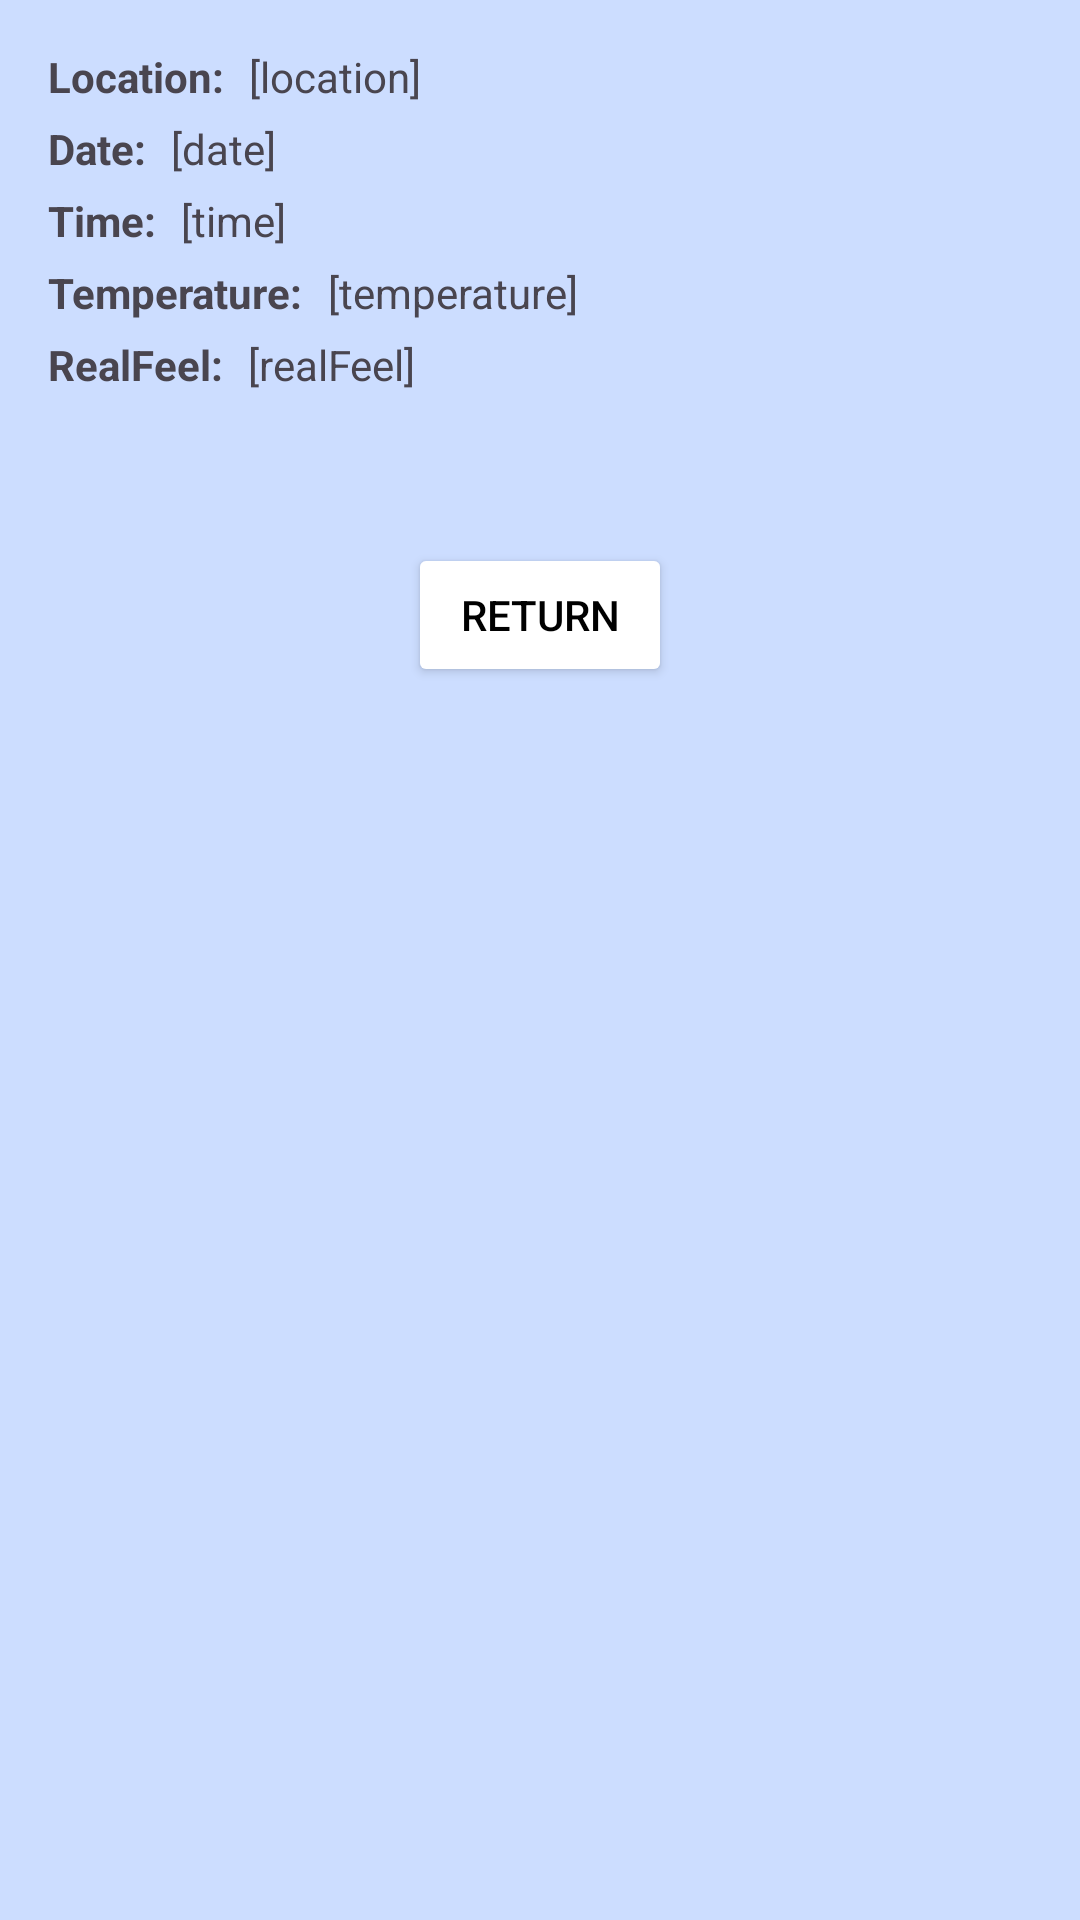

Reconstruct the res/layout file that produces this screen, plus the resources it refers to.
<!-- AndroidManifest.xml: application theme Theme.WeatherCards -->
<!-- res/layout/activity_weather_popup.xml -->
<?xml version="1.0" encoding="utf-8"?>
<RelativeLayout xmlns:android="http://schemas.android.com/apk/res/android"
    xmlns:app="http://schemas.android.com/apk/res-auto"
    xmlns:tools="http://schemas.android.com/tools"
    android:id="@+id/main"
    android:layout_width="match_parent"
    android:layout_height="match_parent"
    android:background="#ccddff"
    tools:context=".WeatherPopup">

    <LinearLayout
        android:layout_width="match_parent"
        android:layout_height="wrap_content"
        android:layout_margin="16dp"
        android:orientation="vertical"
        android:gravity="center">

        
        <LinearLayout
            android:layout_width="match_parent"
            android:layout_height="wrap_content"
            android:orientation="horizontal"
            android:paddingBottom="5dp">

            <TextView
                android:layout_width="wrap_content"
                android:layout_height="wrap_content"
                android:paddingRight="5dp"
                android:text="Location: "
                android:textStyle="bold"/>

            <TextView
                android:id="@+id/tvCity"
                android:layout_width="wrap_content"
                android:layout_height="wrap_content"
                android:text="[location]" />

        </LinearLayout>

        
        <LinearLayout
            android:layout_width="match_parent"
            android:layout_height="wrap_content"
            android:orientation="horizontal"
            android:paddingBottom="5dp">

            <TextView
                android:layout_width="wrap_content"
                android:layout_height="wrap_content"
                android:paddingRight="5dp"
                android:text="Date: "
                android:textStyle="bold"/>

            <TextView
                android:id="@+id/tvDate"
                android:layout_width="wrap_content"
                android:layout_height="wrap_content"
                android:text="[date]" />

        </LinearLayout>

        
        <LinearLayout
            android:layout_width="match_parent"
            android:layout_height="wrap_content"
            android:orientation="horizontal"
            android:paddingBottom="5dp">

            <TextView
                android:layout_width="wrap_content"
                android:layout_height="wrap_content"
                android:paddingRight="5dp"
                android:text="Time: "
                android:textStyle="bold"/>

            <TextView
                android:id="@+id/tvTime"
                android:layout_width="wrap_content"
                android:layout_height="wrap_content"
                android:text="[time]" />

        </LinearLayout>

        
        <LinearLayout
            android:layout_width="match_parent"
            android:layout_height="wrap_content"
            android:orientation="horizontal"
            android:paddingBottom="5dp">

            <TextView
                android:layout_width="wrap_content"
                android:layout_height="wrap_content"
                android:paddingRight="5dp"
                android:text="Temperature: "
                android:textStyle="bold"/>

            <TextView
                android:id="@+id/tvTemp"
                android:layout_width="wrap_content"
                android:layout_height="wrap_content"
                android:text="[temperature]" />

        </LinearLayout>

        
        <LinearLayout
            android:layout_width="match_parent"
            android:layout_height="wrap_content"
            android:orientation="horizontal"
            android:paddingBottom="50dp">

            <TextView
                android:layout_width="wrap_content"
                android:layout_height="wrap_content"
                android:paddingRight="5dp"
                android:text="RealFeel: "
                android:textStyle="bold"/>

            <TextView
                android:id="@+id/tvRFTemp"
                android:layout_width="wrap_content"
                android:layout_height="wrap_content"
                android:text="[realFeel]" />

        </LinearLayout>

        <Button
            android:id="@+id/btnReturn"
            android:layout_width="wrap_content"
            android:layout_height="wrap_content"
            android:text="RETURN"
            android:layout_gravity="center"
            android:backgroundTint="@color/white"
            android:textColor="@color/black"/>

    </LinearLayout>


</RelativeLayout>
<!-- resources referenced by this layout -->
<resources>
  <style name="Theme.WeatherCards" parent="Base.Theme.WeatherCards" />
  <style name="Base.Theme.WeatherCards" parent="Theme.Material3.DayNight.NoActionBar">
          
          
      </style>
  <!-- not gathered from this repository: default colours our renderer supplied (Android Studio template values) -->
  <color name="black">#FF000000</color>
  <color name="white">#FFFFFFFF</color>
</resources>
